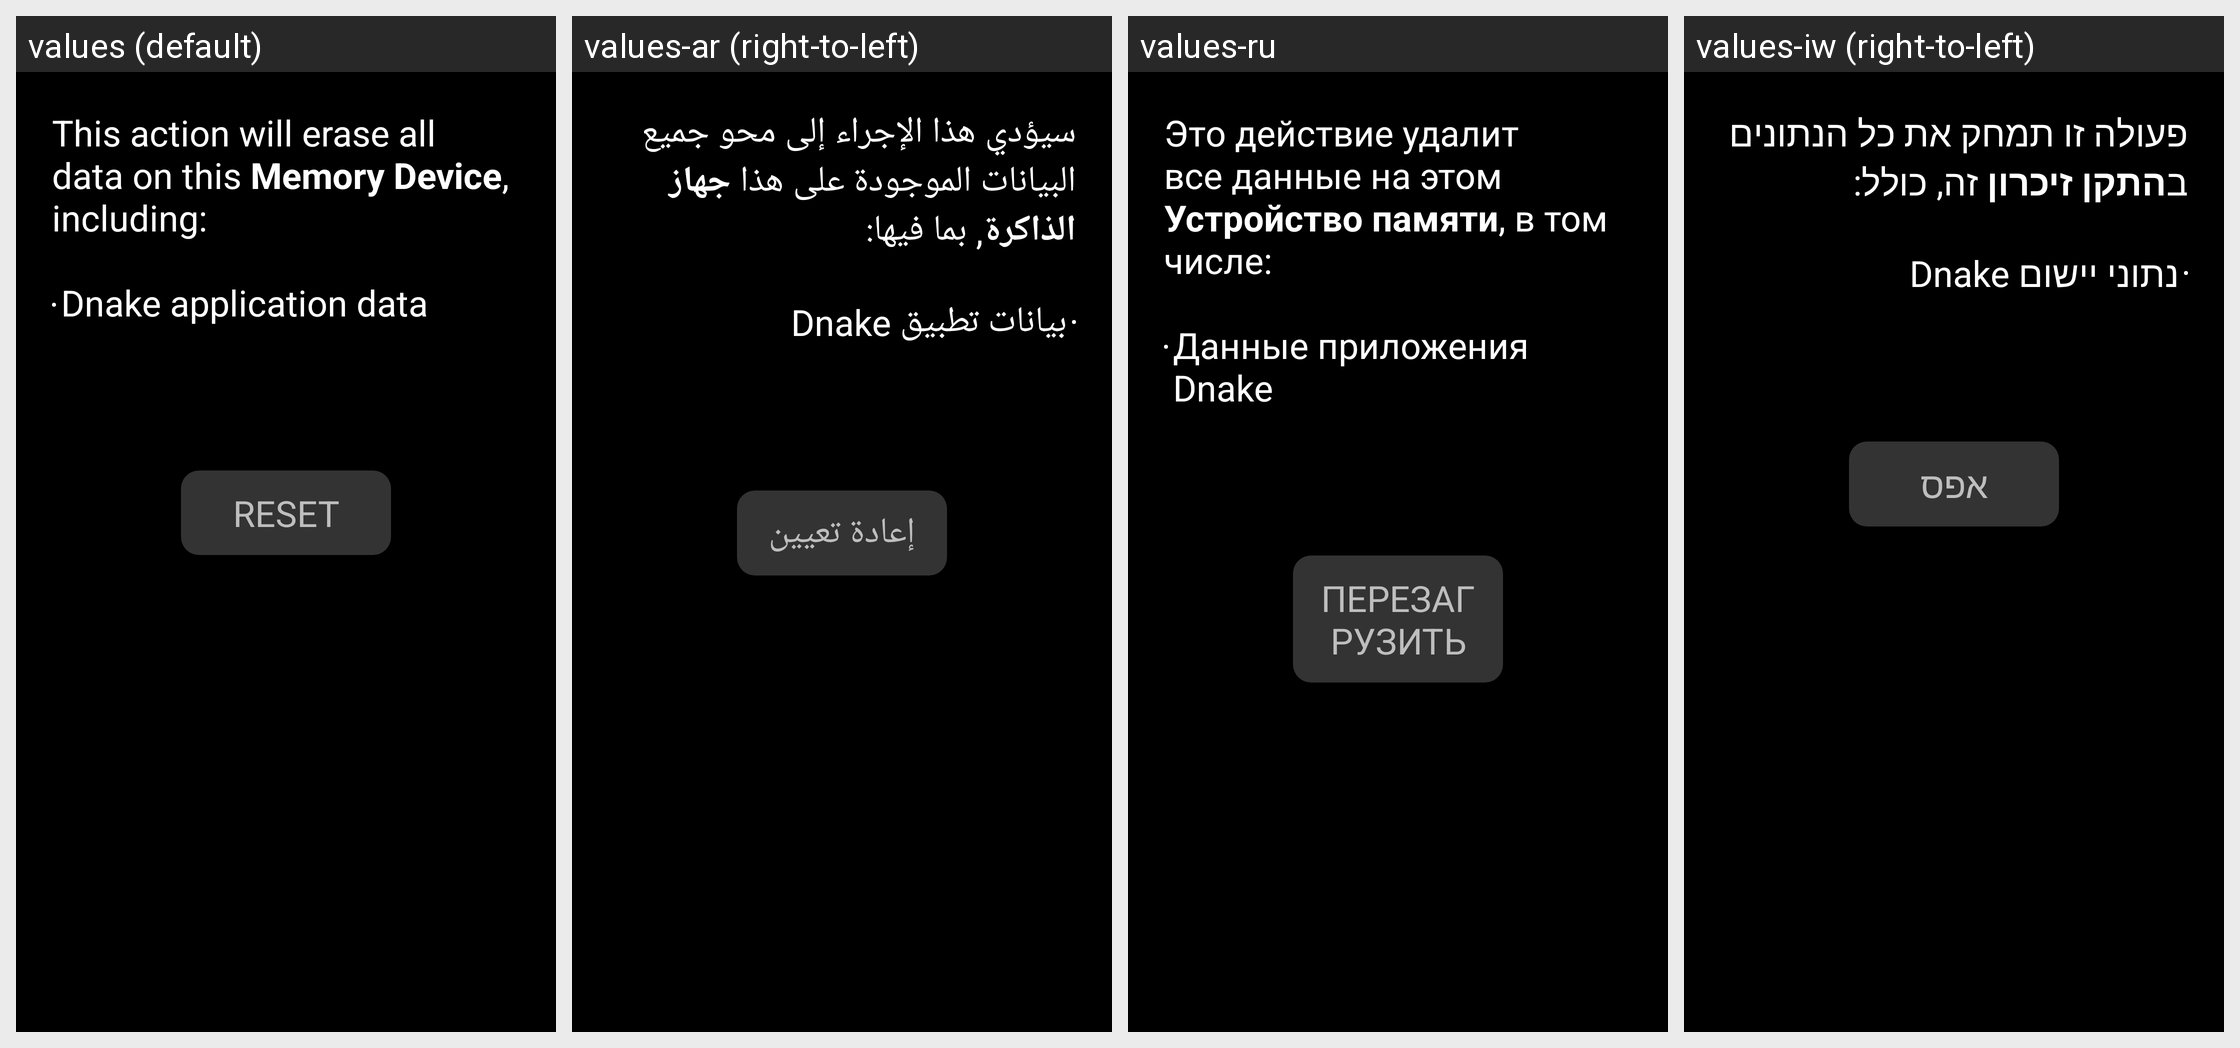

Translations of the strings shown on this Android screen, per locale in the grid:
Android screen res/layout/fragment_reset.xml rendered under 4 locales, left to right: values (default), values-ar (right-to-left), values-ru, values-iw (right-to-left). Device: Nexus 5 (rendered at 1080×1920; each locale shown at half size, 540×960, under a caption strip naming it); theme AppBaseTheme.
Other locales in the repository, not shown: values-de, values-es, values-es-rUS, values-fr, values-it, values-nl, values-pl, values-pt, values-sk, values-tr-rTR, values-vi, values-zh-rCN, values-zh-rTW.
Strings drawn on this screen, with the default value and each locale's value (text and hints the layout hard-codes, and strings that could not be matched under every locale, appear in the picture but are not listed):

master_clear_desc
  values: This action will erase all data on this Memory Device, including:
      
      Dnake application data
  values-ar: سيؤدي هذا الإجراء إلى محو جميع البيانات الموجودة على هذا جهاز الذاكرة, بما فيها:
      
      بيانات تطبيق Dnake
  values-ru: Это действие удалит все данные на этом Устройство памяти, в том числе:
      
      Данные приложения Dnake
  values-iw: פעולה זו תמחק את כל הנתונים בהתקן זיכרון זה, כולל:
      
      נתוני יישום Dnake

btn_reset
  values: RESET
  values-ar: إعادة تعيين
  values-ru: ПЕРЕЗАГРУЗИТЬ
  values-iw: אפס
